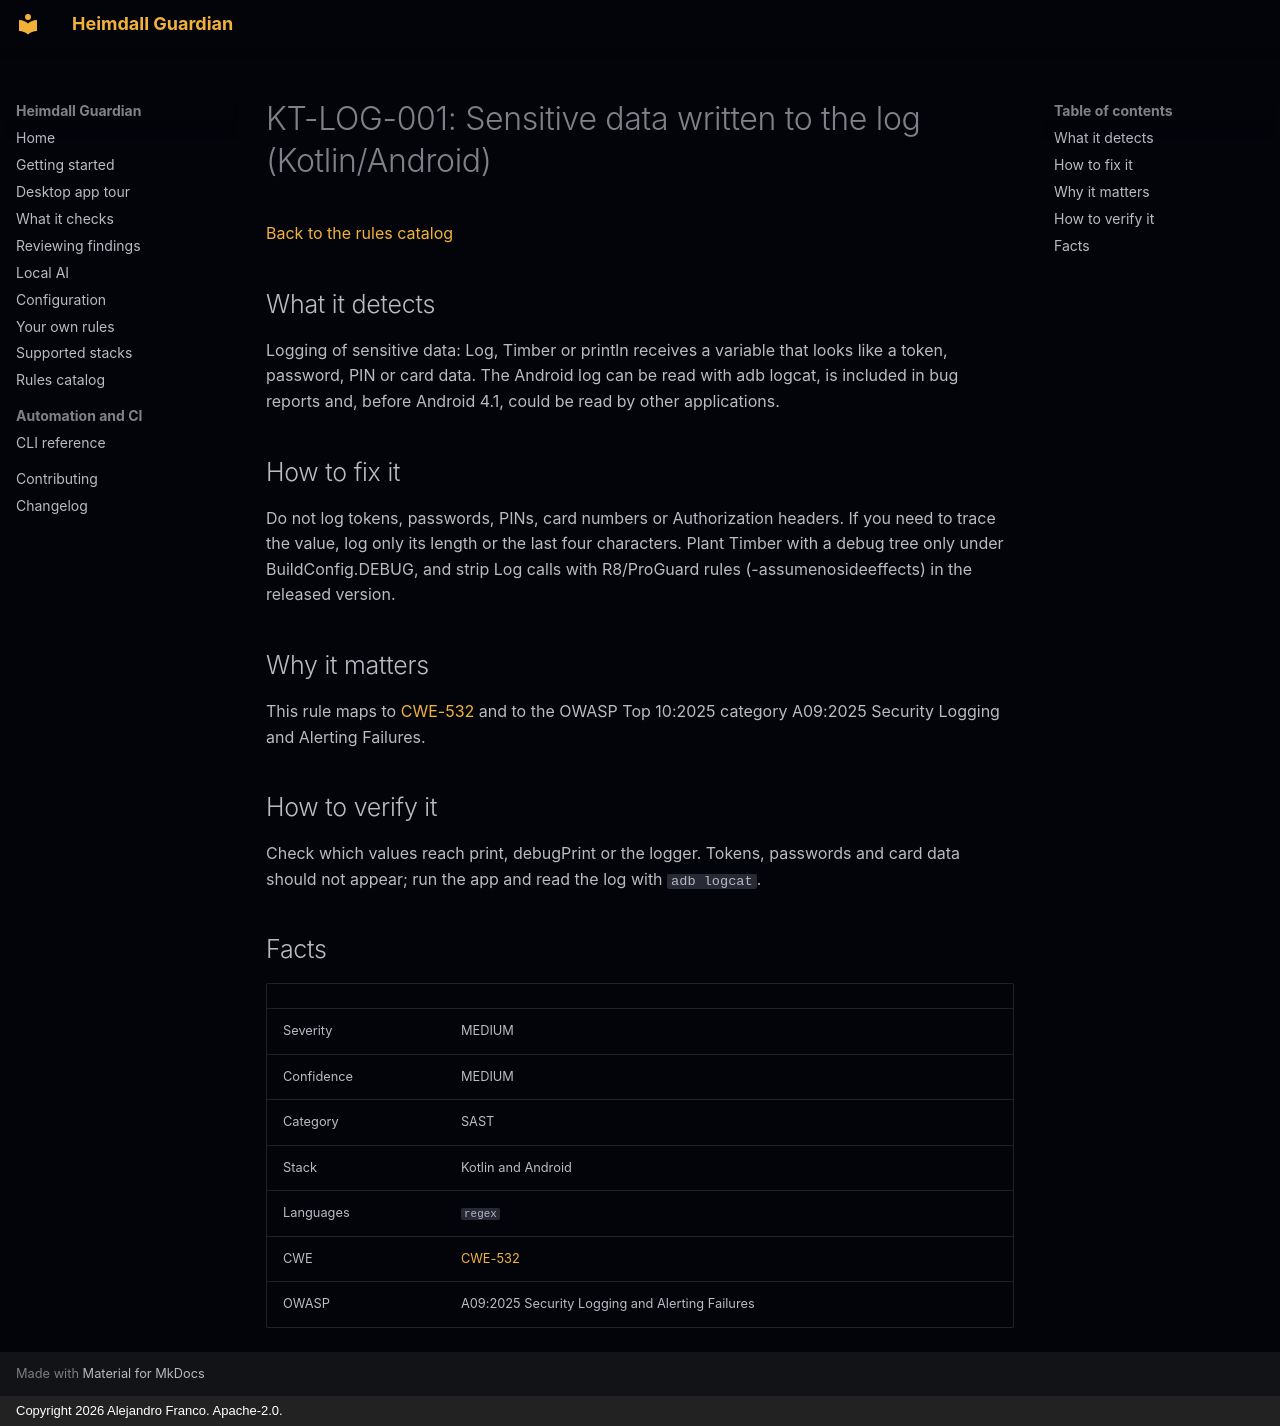

repository: jafrancov/heimdall-guardian · page: rules/KT-LOG-001/index.html · generator: mkdocs · copyright: Copyright 2026 Alejandro Franco. Apache-2.0.

# KT-LOG-001: Sensitive data written to the log (Kotlin/Android)

[Back to the rules catalog](index.md)

## What it detects

Logging of sensitive data: Log, Timber or println receives a variable that looks like a token, password, PIN or card data. The Android log can be read with adb logcat, is included in bug reports and, before Android 4.1, could be read by other applications.

## How to fix it

Do not log tokens, passwords, PINs, card numbers or Authorization headers. If you need to trace the value, log only its length or the last four characters. Plant Timber with a debug tree only under BuildConfig.DEBUG, and strip Log calls with R8/ProGuard rules (-assumenosideeffects) in the released version.

## Why it matters

This rule maps to [CWE-532](https://cwe.mitre.org/data/definitions/532.html) and to the OWASP Top 10:2025 category A09:2025 Security Logging and Alerting Failures.

## How to verify it

Check which values reach print, debugPrint or the logger. Tokens, passwords and card data should not appear; run the app and read the log with `adb logcat`.

## Facts

| | |
|---|---|
| Severity | MEDIUM |
| Confidence | MEDIUM |
| Category | SAST |
| Stack | Kotlin and Android |
| Languages | `regex` |
| CWE | [CWE-532](https://cwe.mitre.org/data/definitions/532.html) |
| OWASP | A09:2025 Security Logging and Alerting Failures |
